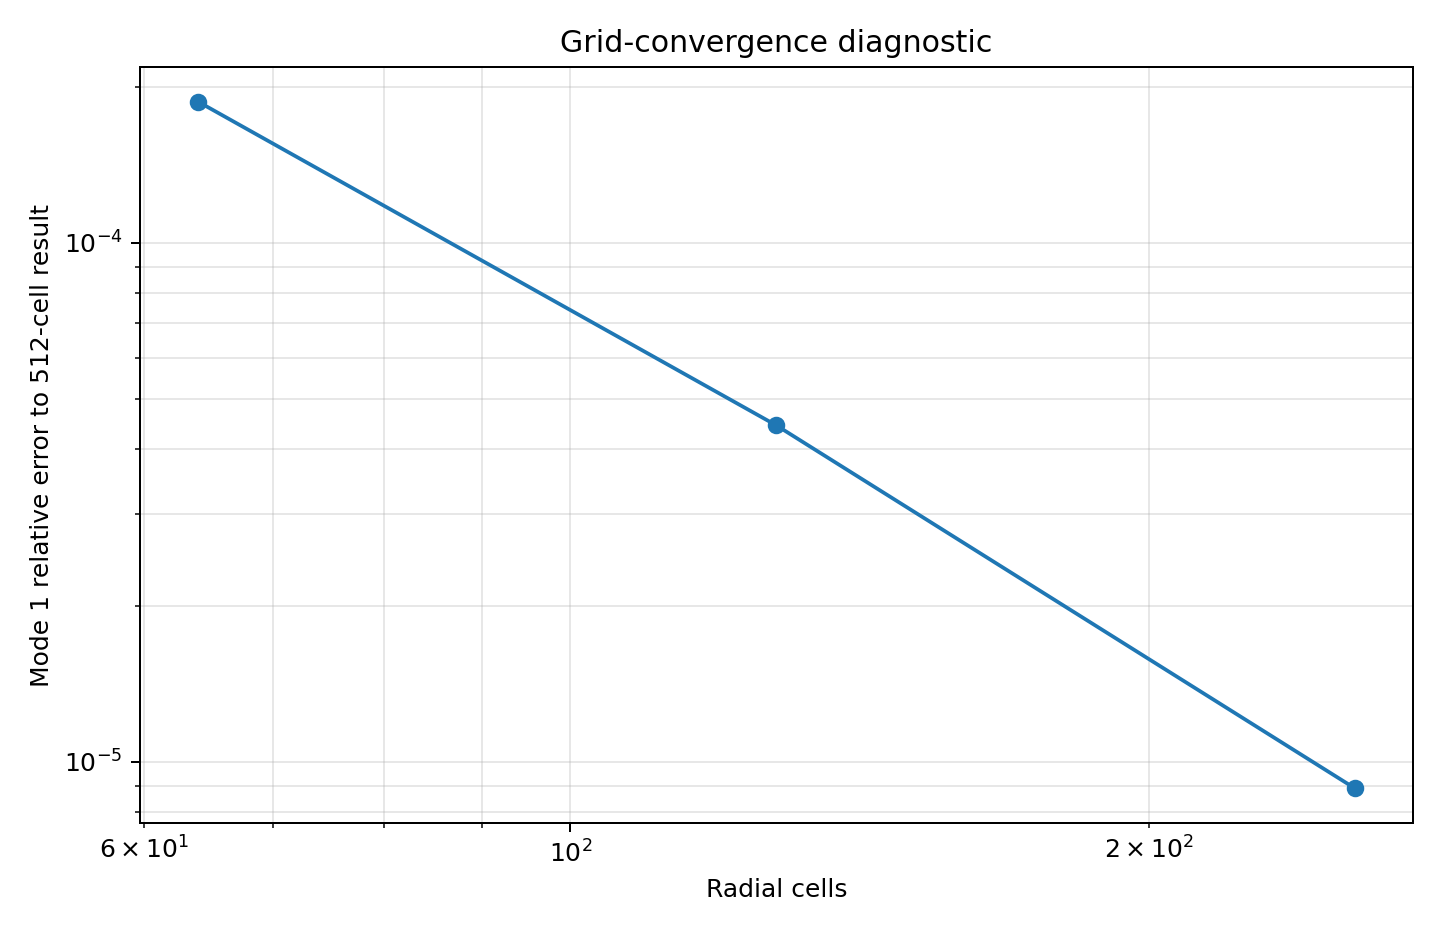

The table this chart was drawn from, first rows:
radial_points, mode_1_frequency_hz, mode_1_relative_error_to_finest, mode_2_frequency_hz, mode_2_relative_error_to_finest, mode_3_frequency_hz, mode_3_relative_error_to_finest, mode_4_frequency_hz, mode_4_relative_error_to_finest, mode_5_frequency_hz, mode_5_relative_error_to_finest, mode_6_frequency_hz, mode_6_relative_error_to_finest, mode_7_frequency_hz, mode_7_relative_error_to_finest, mode_8_frequency_hz, mode_8_relative_error_to_finest
64.0, 160476, 0.0001871, 271034, 0.000324, 323027, 5.46218892785238e-05, 357893, 0.0004606, 418895, 0.0007689, 433631, 0.0004307, 497688, 0.001175, 507974, 0.001037
128.0, 160499, 4.4473042349592494e-05, 271101, 7.678292142730883e-05, 323041, 1.113132906166218e-05, 358019, 0.0001093, 419141, 0.0001817, 433774, 0.000102, 498137, 0.0002744, 508374, 0.0002503
256.0, 160504, 8.887024072593778e-06, 271118, 1.532367212581286e-05, 323044, 2.0496046428575153e-06, 358050, 2.1827841634940664e-05, 419202, 3.624149872370856e-05, 433809, 2.0325237819381544e-05, 498247, 5.4583607121128974e-05, 508476, 5.0194843054401545e-05
512.0, 160506, 0.0, 271122, 0.0, 323044, 0.0, 358058, 0.0, 419217, 0.0, 433818, 0.0, 498274, 0.0, 508501, 0.0
